Run: headless pygame with SDL's dummy video driver; simulated clock (each Clock.tick advances the game by its frame time, no real sleeping); random seed 0; keys injected as events and as key.get_pressed() state; no mouse input.
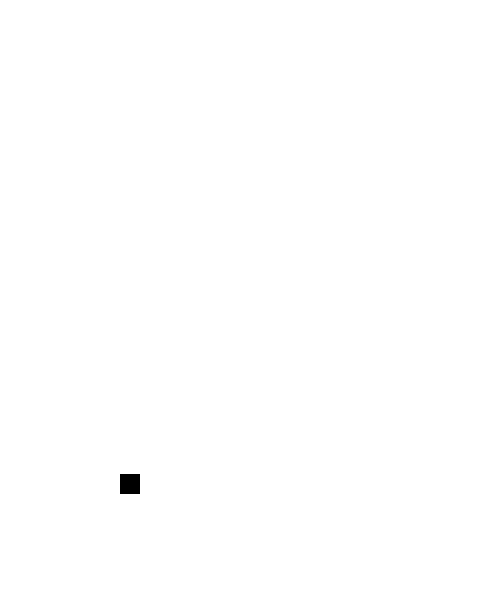
Frame 1 of 4 · flips 1–60 · no input
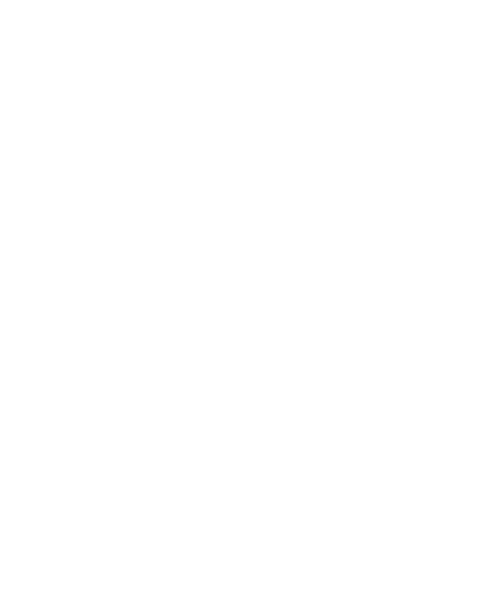
Frame 2 of 4 · flips 61–180 · tapped SPACE, RETURN · held RIGHT (→), D
Frame 3 of 4 · flips 181–300 · held DOWN (↓), S · screen unchanged from frame 2, image omitted
Frame 4 of 4 · flips 301–420 · held LEFT (←), A, UP (↑), W · screen unchanged from frame 3, image omitted

The pygame program that drew these frames:

import pygame
from sys import exit

SCREEN_WIDTH = 480
SCREEN_HEIGHT = 600

pygame.init()
screen = pygame.display.set_mode((SCREEN_WIDTH, SCREEN_HEIGHT))
pygame.display.set_caption('opposite movement')


class Sport(pygame.sprite.Sprite):

    def __init__(self, init_pose):
        pygame.sprite.Sprite.__init__(self)
        self.image = pygame.Surface((20, 20))
        self.image.fill((0, 0, 0))
        self.rect = self.image.get_rect()
        self.rect.topleft = init_pose

        self.speed = 6

    def update(self, *args):
        self.rect.top += self.speed
        if self.rect.top >= SCREEN_HEIGHT:
            self.rect.top -= self.speed
            self.rect.left += self.speed
        elif self.rect.left >= SCREEN_WIDTH:
            self.rect.left -= self.speed
            self.rect.top += self.speed


sport = Sport([120, 120])
clock = pygame.time.Clock()
running = True

while running:
    clock.tick(10)

    for event in pygame.event.get():
        if event.type == pygame.QUIT:
            pygame.quit()
            exit()
    screen.fill((255, 255, 255))
    screen.blit(sport.image, sport.rect)
    sport.update()

    pygame.display.update()
